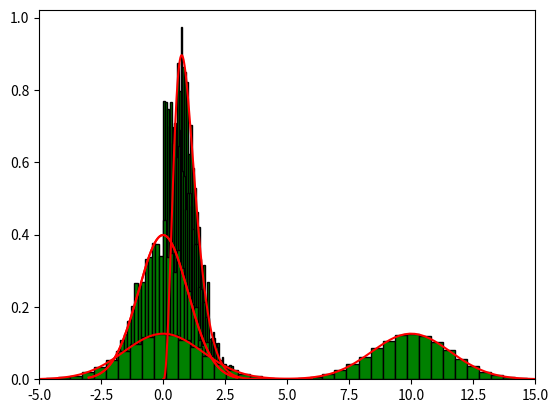

Write Python code to recreate this figure.


import numpy as np
import math
import matplotlib.pyplot as plt
from scipy.stats import expon


n=10000
x=np.zeros(n)
x[0]=1


def gamma(x):
  return x**3*math.exp(-4*x)*4**4/math.gamma(4)

def exp(data, par):
  return (1/par)* math.exp(-(1/par)*data)

for i in range(n-1):
  u=np.random.uniform()
  x_star=np.random.exponential(x[i])
  A=min(1, gamma(x_star)*exp(x[i], x_star)/(gamma(x[i])*exp(x_star, x[i])))

  if u<=A:
    x[i+1]=x_star
  else:
    x[i+1]=x[i]

plt.xlim([0, 5])
plt.hist(x,  color = 'green', edgecolor = 'black', density=True, bins = int(50))

u=np.linspace(0, 6.0, num=500)
gammav=np.vectorize(gamma)
gammav(u)
plt.plot(u,gammav(u), color="red")

def normal(x):
  return 1/(math.sqrt(2*math.pi))*math.exp(-1/2*x**2)

for i in range(n-1):
  u=np.random.uniform()
  x_star=np.random.exponential(x[i])
  A=min(1, normal(x_star)*exp(x[i], x_star)/(normal(x[i])*exp(x_star, x[i])))

  if u<=A:
    x[i+1]=x_star
  else:
    x[i+1]=x[i]

plt.xlim([-3, 3])
plt.hist(x,  color = 'green', edgecolor = 'black', density=True, bins = int(50))


u=np.linspace(-3, 3.0, num=500)
normalv=np.vectorize(normal)
normalv(u)
plt.plot(u,normalv(u), color="red")

x[0:5001]=x[0:5001]*-1
x[4990:5009]

plt.xlim([-3, 3])
plt.hist(x,  color = 'green', edgecolor = 'black', density=True, bins = int(50))


u=np.linspace(-3, 3.0, num=500)
normalv=np.vectorize(normal)
normalv(u)
plt.plot(u,normalv(u), color="red")

import numpy as np
import math
import matplotlib.pyplot as plt
from scipy.stats import expon


n=1000000
x=np.zeros(n)
x[0]=1


def p(x):
  return (0.5*math.exp(-0.2*x**2)+0.5*math.exp(-0.2*(x-10)**2))/math.sqrt(5*math.pi)
  #divide by sqrt 5 pi so that density integrates to one


def norm(x_star, x):
  return (1/math.sqrt(2*math.pi))* math.exp(-(1/2)*(x_star-x)**2)

for i in range(n-1):
  u=np.random.uniform()
  x_star=np.random.normal(x[i], 1)
  A=min(1, p(x_star)*norm(x[i], x_star)/(p(x[i])*norm(x_star, x[i])))

  if u<=A:
    x[i+1]=x_star
  else:
    x[i+1]=x[i]

plt.xlim([-5, 15])
plt.hist(x,  color = 'green', edgecolor = 'black', density=True, bins = int(50))



u=np.linspace(-5, 15, num=100)
pv=np.vectorize(p)
pv(u)
plt.plot(u,pv(u), color="red")

